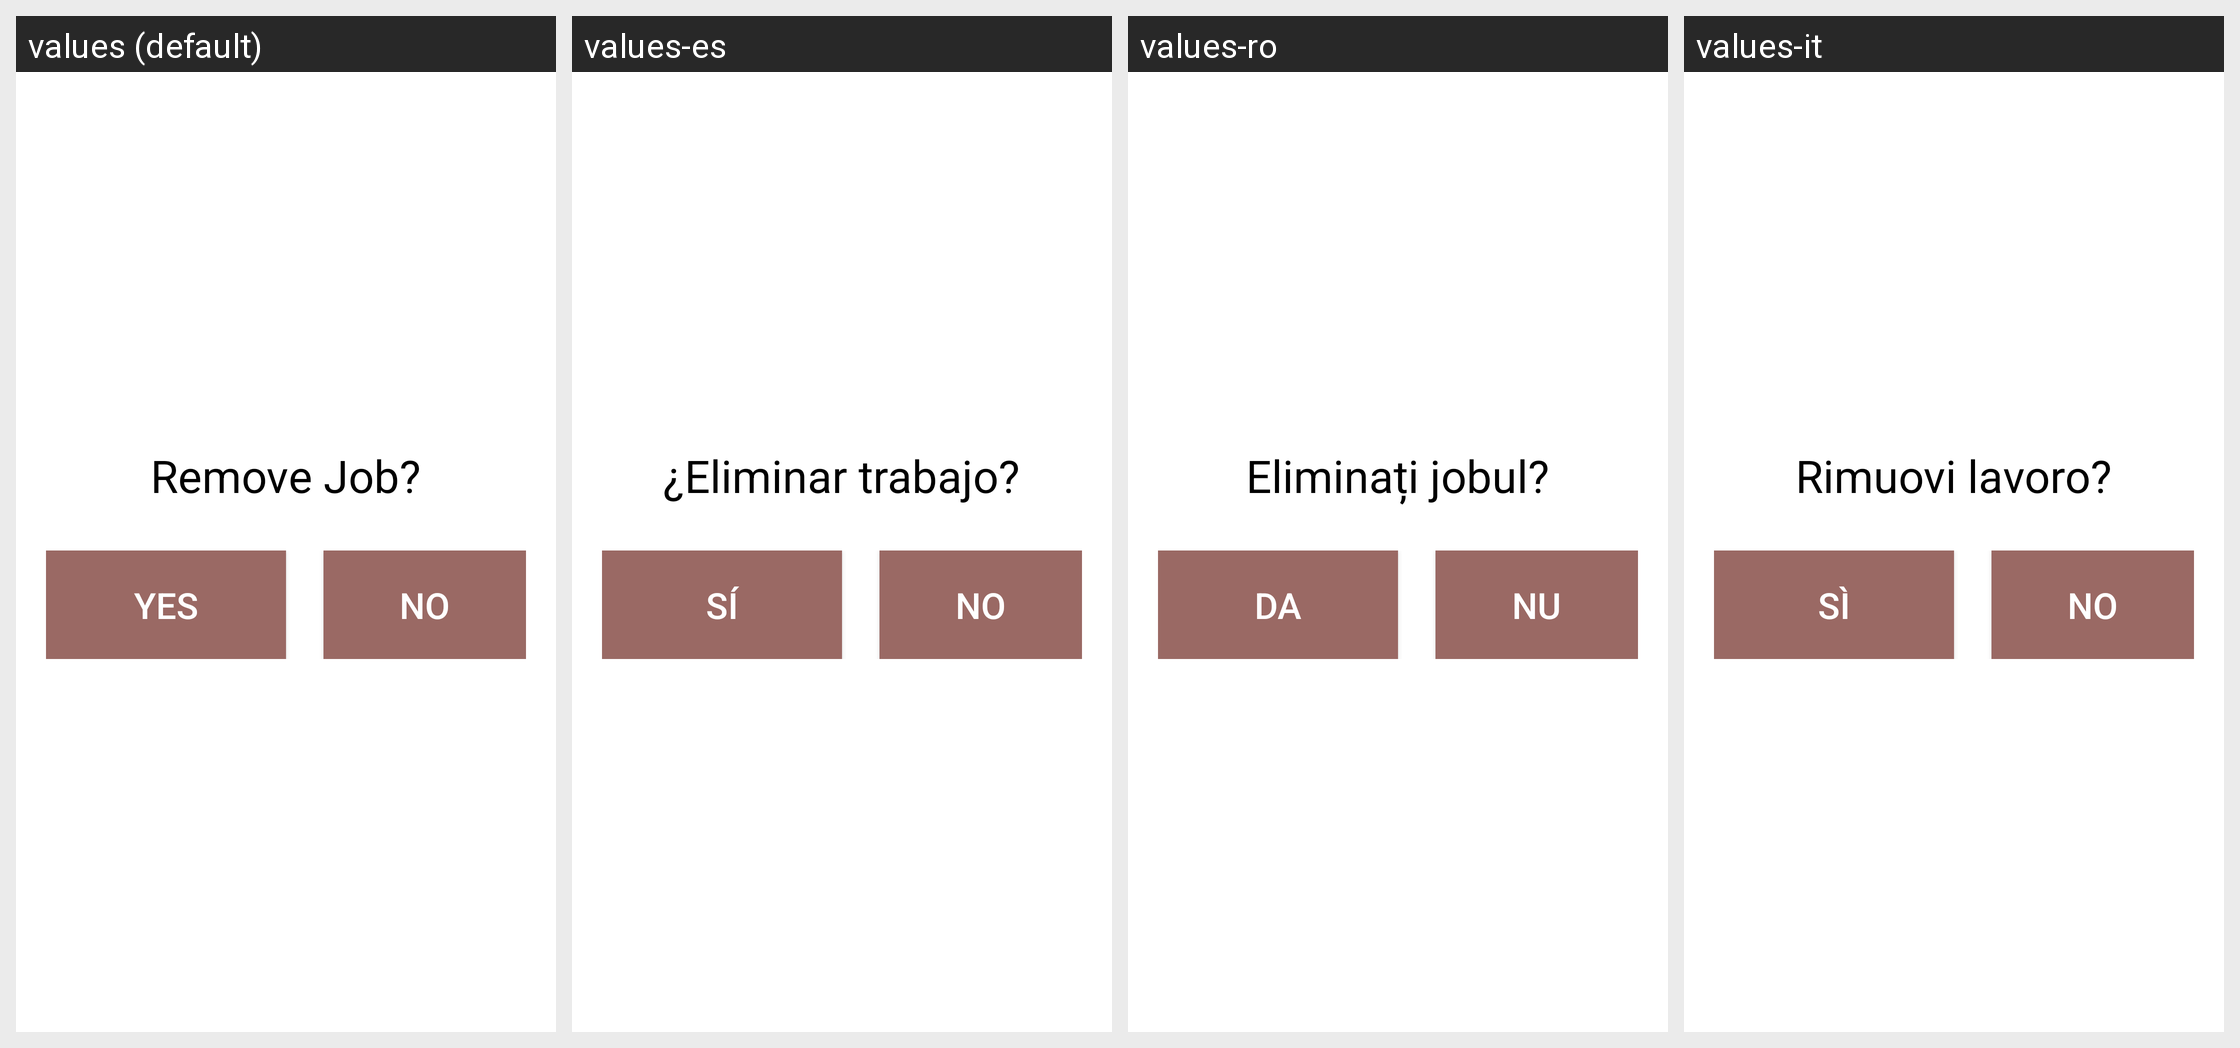

Strings drawn on this Android screen and how each of the app's shown locales translates them:
Android screen res/layout/activity_remove_offer_confirm.xml rendered under 4 locales, left to right: values (default), values-es, values-ro, values-it. Device: Nexus 5 (rendered at 1080×1920; each locale shown at half size, 540×960, under a caption strip naming it); theme AppTheme.
Other locales in the repository, not shown: values-bg, values-de, values-fr, values-nl.
Strings drawn on this screen, with the default value and each locale's value (text and hints the layout hard-codes, and strings that could not be matched under every locale, appear in the picture but are not listed):

lbl_confirm_job_remove
  values: Remove Job?
  values-es: ¿Eliminar trabajo?
  values-ro: Eliminați jobul?
  values-it: Rimuovi lavoro?

btn_yes
  values: Yes
  values-es: Sí
  values-ro: da
  values-it: sì

btn_no
  values: No
  values-es: No
  values-ro: Nu
  values-it: No
